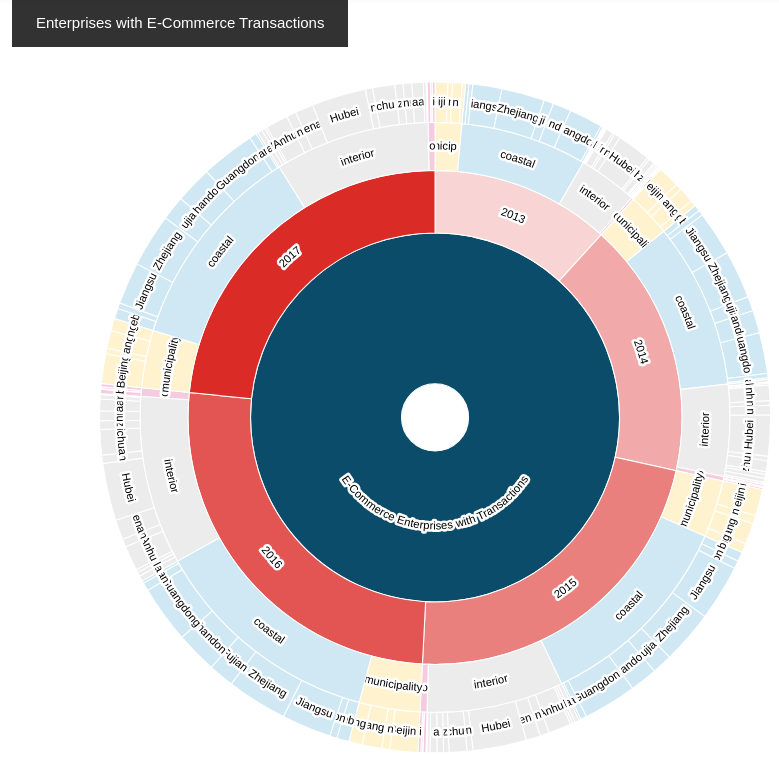
D3 v4 page, settled after 480 driven frames (8 s of simulated time); the page loaded 1 data file(s).


      var margin = {left:100, right:0, top:100, bottom: 0};
      const width = window.innerWidth - margin.left - margin.right,
          height = window.innerHeight - margin.top - margin.bottom,
          maxRadius = (Math.min(width, height) / 2) - 5;

      const formatNumber = d3.format(',d');

      const x = d3.scaleLinear()
          .range([0, 2 * Math.PI])
          .clamp(true);

      const y = d3.scaleSqrt()
          .range([maxRadius*.1, maxRadius]);

      var couleurs = d3.scaleOrdinal().range(["#0a4c6a",
      "#f8d5d4","#f1aaa9","#e9807d","#e25552","#db2b27",
      "#fff2cf","#cfe8f3","#ececec","#f5cbdf"]);

      const partition = d3.partition();

      const arc = d3.arc()
          .startAngle(d => x(d.x0))
          .endAngle(d => x(d.x1))
          .innerRadius(d => Math.max(0, y(d.y0)))
          .outerRadius(d => Math.max(0, y(d.y1)));

      const middleArcLine = d => {
          const halfPi = Math.PI/2;
          const angles = [x(d.x0) - halfPi, x(d.x1) - halfPi];
          const r = Math.max(0, (y(d.y0) + y(d.y1)) / 2);
          const middleAngle = (angles[1] + angles[0]) / 2;
          const invertDirection = middleAngle > 0 && middleAngle < Math.PI;
          if (invertDirection) { angles.reverse(); }

          const path = d3.path();
          path.arc(0, 0, r, angles[0], angles[1], invertDirection);
          return path.toString();
      };

      const textFits = d => {
          const CHAR_SPACE = 6;

          const deltaAngle = x(d.x1) - x(d.x0);
          const r = Math.max(0, (y(d.y0) + y(d.y1)) / 2);
          const perimeter = r * deltaAngle;

          return d.data.name.length * CHAR_SPACE < perimeter;
      };

      const svg = d3.select('body').append('svg')
          .style('width', '92vw')
          .style('height', '92vh')
          .attr('viewBox', `${-width / 2} ${-height / 2} ${width} ${height}`)
          .on('click', () => focusOn()); // Reset zoom on canvas click

      d3.json('data/sunburst_nestedjson.json', (error, root) => {
          if (error) throw error;

          root = d3.hierarchy(root);
          root.sum(d => d.value);

          const slice = svg.selectAll('g.slice')
              .data(partition(root).descendants());

          slice.exit().remove();

          //Create slices based on bottom levels of data
          const newSlice = slice.enter()
              .append('g').attr('class', 'slice')
              .on('click', d => {
                  d3.event.stopPropagation();
                  focusOn(d);
              });

          newSlice.append('title')
              .text(d => d.data.name + '\n' + formatNumber(d.value));
          newSlice.append('path')
              .attr('class', 'main-arc')
              .style('fill', d => couleurs((d.children ? d : d.parent).data.name))
              .attr('d', arc);
          newSlice.append('path')
              .attr('class', 'hidden-arc')
              .attr('id', (_, i) => `hiddenArc${i}`)
              .attr('d', middleArcLine);

          //displaying text/hidden
          const text = newSlice.append('text')
              /*.attr('display', d => textFits(d) ? null : 'none')*/;

          // White contour around arcs

          text.append('textPath')
              .attr('startOffset','50%')
              .attr('xlink:href', (_, i) => `#hiddenArc${i}` )
              .text(d => d.data.name)
              .style('fill', 'none')
              .style('stroke', '#fff')
              .style('stroke-width', 5)
              .style('stroke-linejoin', 'round');

          // text core
          text.append('textPath')
              .attr('startOffset','50%') //position of text
              .attr('xlink:href', (_, i) => `#hiddenArc${i}` )
              .text(d => d.data.name);
      });

      function focusOn(d = { x0: 0, x1: 1, y0: 0, y1: 1 }) {
          // Reset to top-level

          const transition = svg.transition()
              .duration(40)
              .tween('scale', () => {
                  const xd = d3.interpolate(x.domain(), [d.x0, d.x1]),
                      yd = d3.interpolate(y.domain(), [d.y0, 1]);
                  return t => { x.domain(xd(t)); y.domain(yd(t)); };
              });

          transition.selectAll('path.main-arc')
              .attrTween('d', d => () => arc(d));

          transition.selectAll('path.hidden-arc')
              .attrTween('d', d => () => middleArcLine(d));

          transition.selectAll('text')
              .attrTween('display', d => () => textFits(d) ? null : 'none');

          moveStackToFront(d);

          function moveStackToFront(elD) {
              svg.selectAll('.slice').filter(d => d === elD)
                  .each(function(d) {
                      this.parentNode.appendChild(this);
                      if (d.parent) { moveStackToFront(d.parent); }
                  })
          }
      }
  

### data: data/sunburst_nestedjson.json
{
 "name": "E-Commerce Enterprises with Transactions",
 "children": [
  {
   "name": 2013,
   "children": [
    "{... 2 keys}",
    "{... 2 keys}",
    "{... 2 keys}",
    "{... 2 keys}"
   ]
  },
  {
   "name": 2014,
   "children": [
    "{... 2 keys}",
    "{... 2 keys}",
    "{... 2 keys}",
    "{... 2 keys}"
   ]
  },
  {
   "name": 2015,
   "children": [
    "{... 2 keys}",
    "{... 2 keys}",
    "{... 2 keys}",
    "{... 2 keys}"
   ]
  },
  {
   "name": 2016,
   "children": [
    "{... 2 keys}",
    "{... 2 keys}",
    "{... 2 keys}",
    "{... 2 keys}"
   ]
  },
  {
   "name": 2017,
   "children": [
    "{... 2 keys}",
    "{... 2 keys}",
    "{... 2 keys}",
    "{... 2 keys}"
   ]
  }
 ]
}